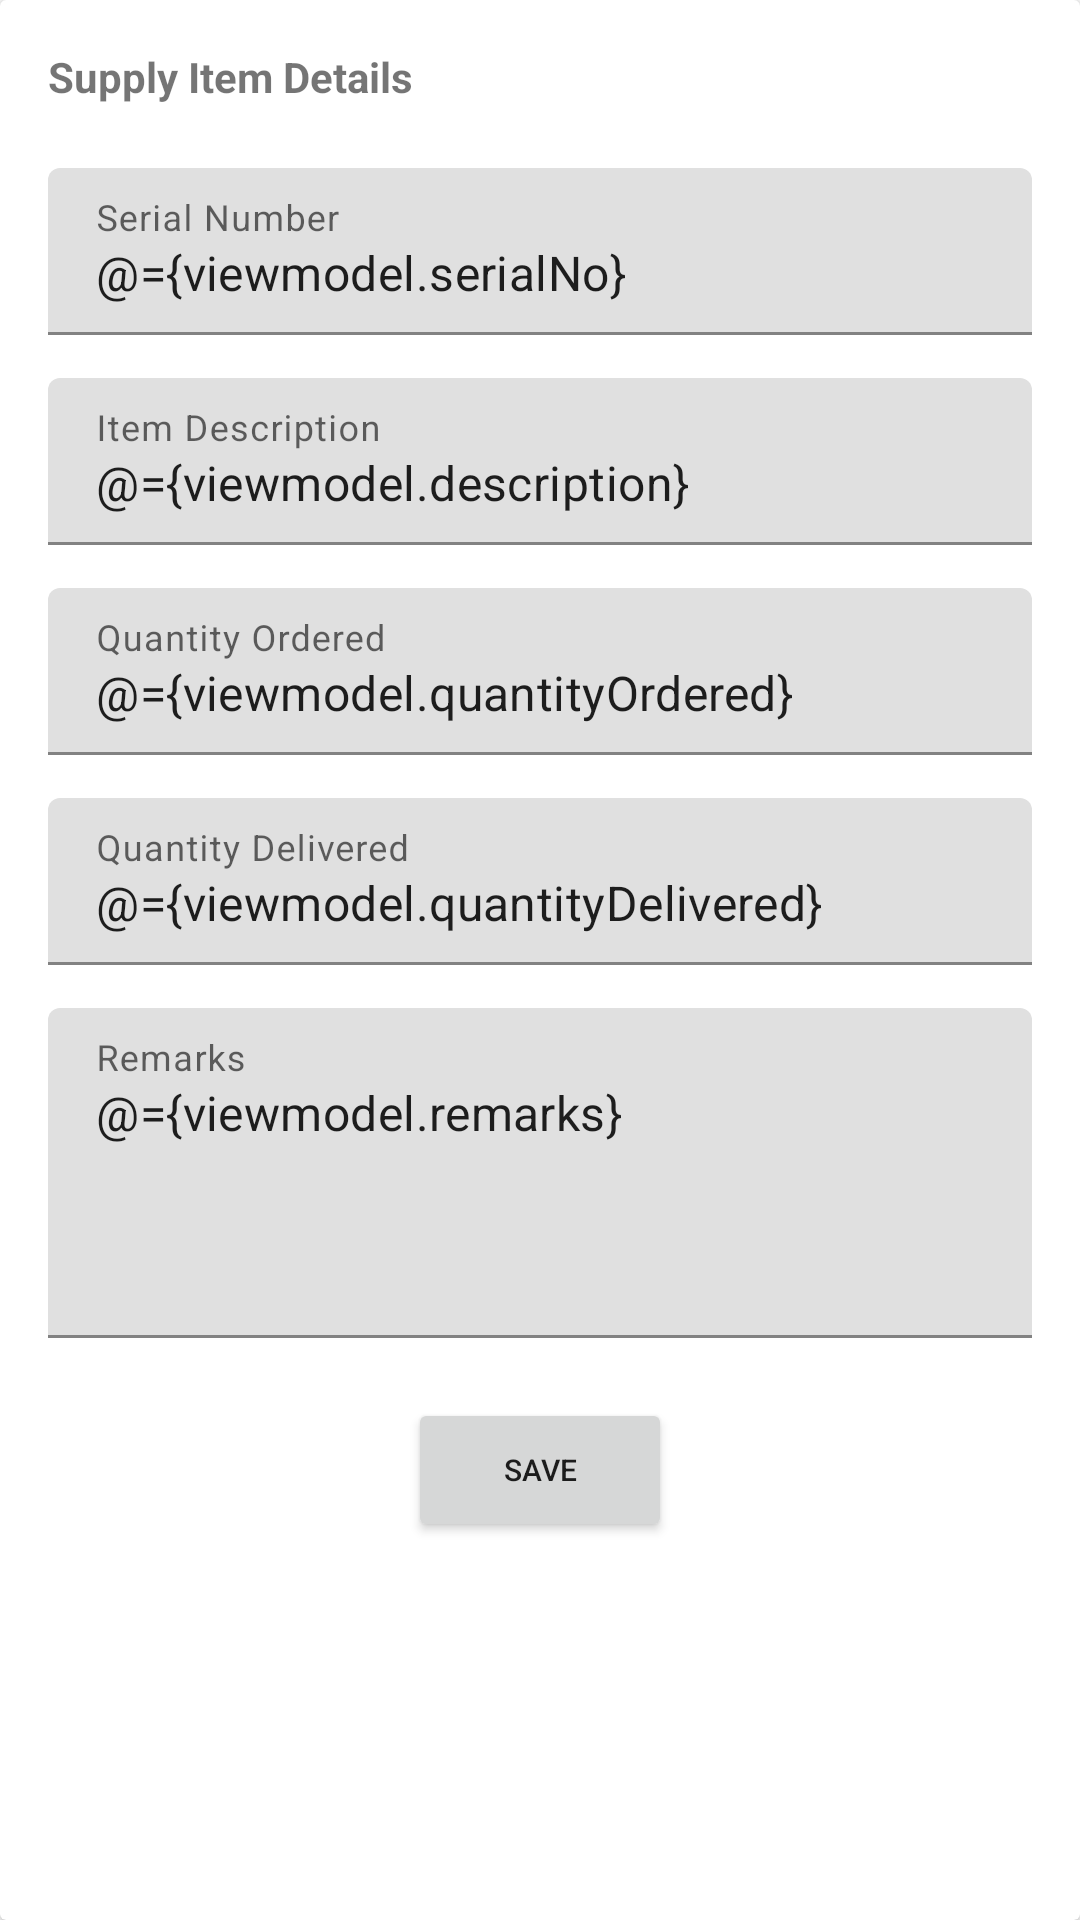

Android layout source for this screen:
<!-- AndroidManifest.xml: application theme Theme.UbecApp -->
<!-- res/layout/update_fragment.xml -->
<?xml version="1.0" encoding="utf-8"?>
<layout xmlns:android="http://schemas.android.com/apk/res/android"
    xmlns:app="http://schemas.android.com/apk/res-auto"
    xmlns:tools="http://schemas.android.com/tools">

    <data>

        <variable
            name="viewmodel"
            type="com.ubec.ubecapp.ui.newsupplyitems.UpdateViewModel" />
    </data>
    <ScrollView
        android:layout_width="match_parent"
        android:layout_height="match_parent"
        android:fillViewport="true">


        <androidx.constraintlayout.widget.ConstraintLayout
            android:layout_width="fill_parent"
            android:layout_height="1300dp"
            tools:context="com.ubec.ubecapp.ui.newsupplyitems.UpdateFragment">


            <androidx.cardview.widget.CardView
                android:id="@+id/cardViewUpdate"
                android:layout_width="match_parent"
                android:layout_height="match_parent"
                app:contentPadding="16dp"
                app:layout_constraintBottom_toBottomOf="parent"
                app:layout_constraintEnd_toEndOf="parent"
                app:layout_constraintHorizontal_bias="0.0"
                app:layout_constraintStart_toStartOf="parent"
                app:layout_constraintTop_toTopOf="parent">

                <TextView
                    android:id="@+id/tvSupplyItemInfo"
                    android:layout_width="match_parent"
                    android:layout_height="wrap_content"
                    android:text="@string/supply_item_title"
                    android:textIsSelectable="false"
                    android:textSize="14sp"
                    android:textStyle="bold"
                    app:autoSizeTextType="uniform" />


                <com.google.android.material.textfield.TextInputLayout
                    android:id="@+id/textLayoutItemSerialNo"
                    android:layout_width="match_parent"
                    android:layout_height="58dp"
                    android:layout_marginTop="40dp"
                    android:hint="@string/text_item_serialno"
                    app:errorEnabled="true">

                    <com.google.android.material.textfield.TextInputEditText
                        android:layout_width="match_parent"
                        android:layout_height="wrap_content"
                        android:inputType="text"
                        android:text="@={viewmodel.serialNo}" />


                </com.google.android.material.textfield.TextInputLayout>

                <com.google.android.material.textfield.TextInputLayout
                    android:id="@+id/textLayoutItemDescription"
                    android:layout_width="match_parent"
                    android:layout_height="58dp"
                    android:layout_marginTop="110dp"
                    android:hint="@string/text_item_description"
                    app:errorEnabled="true">

                    <com.google.android.material.textfield.TextInputEditText
                        android:layout_width="match_parent"
                        android:layout_height="wrap_content"
                        android:inputType="text"
                        android:text="@={viewmodel.description}" />
                </com.google.android.material.textfield.TextInputLayout>


                <com.google.android.material.textfield.TextInputLayout
                    android:id="@+id/textLayoutItemQuantityOrdered"
                    android:layout_width="match_parent"
                    android:layout_height="58dp"
                    android:layout_marginTop="180dp"
                    android:hint="@string/text_item_quantity_ordered"
                    app:errorEnabled="true">

                    <com.google.android.material.textfield.TextInputEditText
                        android:layout_width="match_parent"
                        android:layout_height="wrap_content"
                        android:inputType="number"
                        android:text="@={viewmodel.quantityOrdered}" />
                </com.google.android.material.textfield.TextInputLayout>


                <com.google.android.material.textfield.TextInputLayout
                    android:id="@+id/textLayoutItemQuantityDelivered"
                    android:layout_width="match_parent"
                    android:layout_height="58dp"
                    android:layout_marginTop="250dp"
                    android:hint="@string/text_item_quantity_delivered"
                    app:errorEnabled="true">

                    <com.google.android.material.textfield.TextInputEditText
                        android:layout_width="match_parent"
                        android:layout_height="wrap_content"
                        android:inputType="number"
                        android:text="@={viewmodel.quantityDelivered}" />
                </com.google.android.material.textfield.TextInputLayout>


                <com.google.android.material.textfield.TextInputLayout
                    android:id="@+id/textLayoutItemRemarks"
                    android:layout_width="match_parent"
                    android:layout_height="110dp"
                    android:layout_marginTop="320dp"
                    android:hint="@string/text_item_remarks"
                    app:errorEnabled="true">

                    <com.google.android.material.textfield.TextInputEditText
                        android:layout_width="match_parent"
                        android:layout_height="wrap_content"
                        android:gravity="top"
                        android:inputType="textMultiLine"
                        android:lines="4"
                        android:text="@={viewmodel.remarks}" />
                </com.google.android.material.textfield.TextInputLayout>

                <Button
                    android:id="@+id/btnSubmitItem"
                    android:layout_width="wrap_content"
                    android:layout_height="wrap_content"
                    android:layout_gravity="center_horizontal"
                    android:layout_marginTop="450dp"
                    android:textSize="10sp"
                    android:enabled="@{viewmodel.validator.isDataValid}"
                    android:text="Save" />


            </androidx.cardview.widget.CardView>

        </androidx.constraintlayout.widget.ConstraintLayout>
    </ScrollView>
</layout>
<!-- resources referenced by this layout -->
<resources>
  <string name="supply_item_title"> Supply Item Details</string>
  <string name="text_item_description">Item Description</string>
  <string name="text_item_quantity_delivered">Quantity Delivered</string>
  <string name="text_item_quantity_ordered">Quantity Ordered</string>
  <string name="text_item_remarks">Remarks</string>
  <string name="text_item_serialno">Serial Number</string>
  <style name="Theme.UbecApp" parent="Theme.MaterialComponents.DayNight.DarkActionBar">
          
          <item name="colorPrimary">@color/green_800</item>
          <item name="colorPrimaryVariant">@color/green_800</item>
          <item name="colorOnPrimary">@color/white</item>
          
          <item name="colorSecondary">@color/lime_600</item>
          <item name="colorSecondaryVariant">@color/lime_600</item>
          <item name="colorOnSecondary">@color/black</item>
          
          <item name="android:statusBarColor" tools:targetApi="l">?attr/colorPrimaryVariant</item>
          
          <item name="shapeAppearanceMediumComponent">@style/ShapeAppearance.App.MediumComponent</item>
          <item name="materialCardViewStyle">@style/Widget.App.CardView</item>
          <item name="borderlessButtonStyle">@style/Widget.App.Button.TextButton</item>
          <item name="materialButtonOutlinedStyle">@style/Widget.App.Button.OutlinedButton</item>
          <item name="materialButtonStyle">@style/Widget.App.Button</item>
      </style>
  <color name="green_800">#2E7D32</color>
  <color name="white">#FFFFFFFF</color>
  <color name="lime_600">#FFC0CA33</color>
  <color name="black">#FF000000</color>
  <style name="ShapeAppearance.App.MediumComponent" parent="ShapeAppearance.MaterialComponents.MediumComponent">
          <item name="cornerFamily">rounded</item>
          <item name="cornerSize">8dp</item>
      </style>
  <style name="Widget.App.CardView" parent="Widget.MaterialComponents.CardView">
          <item name="materialThemeOverlay">@style/ThemeOverlay.App.Card</item>
          <item name="shapeAppearance">@style/ShapeAppearance.App.MediumComponent</item>
      </style>
  <style name="Widget.App.Button.TextButton" parent="Widget.MaterialComponents.Button.TextButton">
          <item name="materialThemeOverlay">@style/ThemeOverlay.App.Button.TextButton</item>
          <item name="android:textAppearance">@style/TextAppearance.App.Button</item>
          <item name="shapeAppearance">@style/ShapeAppearance.App.MediumComponent</item>
      </style>
  <style name="Widget.App.Button.OutlinedButton" parent="Widget.MaterialComponents.Button.OutlinedButton">
          <item name="materialThemeOverlay">@style/ThemeOverlay.App.Button.TextButton</item>
          <item name="android:textAppearance">@style/TextAppearance.App.Button</item>
          <item name="shapeAppearance">@style/ShapeAppearance.App.MediumComponent</item>
      </style>
  <style name="Widget.App.Button" parent="Widget.MaterialComponents.Button">
          <item name="materialThemeOverlay">@style/ThemeOverlay.App.Button</item>
          <item name="android:textAppearance">@style/TextAppearance.App.Button</item>
          <item name="shapeAppearance">@style/ShapeAppearance.App.MediumComponent</item>
      </style>
  <style name="ThemeOverlay.App.Card" parent="">
          <item name="colorPrimary">@color/green_500</item>
          <item name="colorSurface">@color/grey</item>
          <item name="colorOnSurface">@color/grey</item>
      </style>
  <style name="ThemeOverlay.App.Button.TextButton" parent="">
          <item name="colorPrimary">@color/lime_600</item>
      </style>
  <style name="TextAppearance.App.Button" parent="TextAppearance.MaterialComponents.Button">
  
      </style>
  <style name="ThemeOverlay.App.Button" parent="">
          <item name="colorPrimary">@color/lime_300</item>
          <item name="colorOnPrimary">@color/black</item>
      </style>
  <color name="green_500">#FF4CAF50</color>
  <color name="grey">#FFECECEC</color>
  <color name="lime_300">#FFDCE775</color>
</resources>
